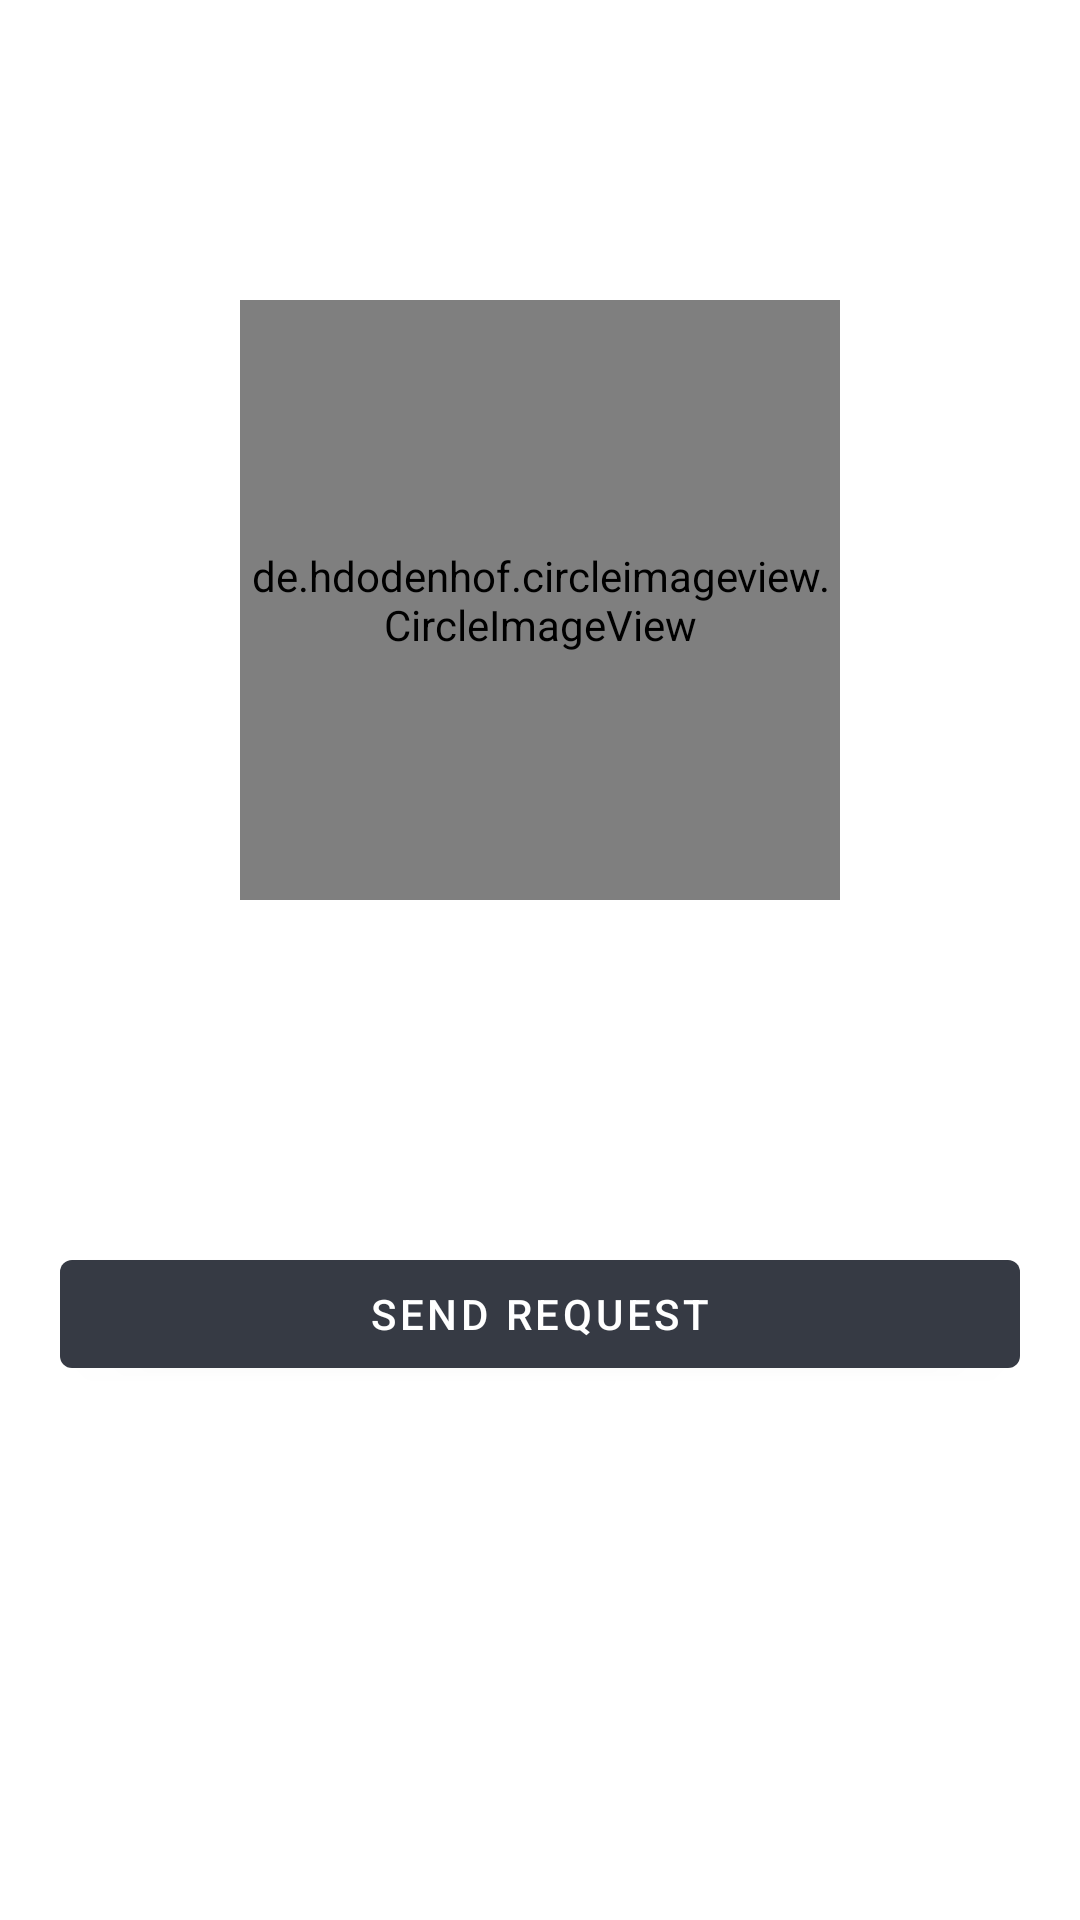

Layout XML and referenced resources for this Android screen:
<!-- AndroidManifest.xml: application theme Theme.SocialNetwork -->
<!-- res/layout/activity_send_request.xml -->
<?xml version="1.0" encoding="utf-8"?>
<layout xmlns:android="http://schemas.android.com/apk/res/android"
    xmlns:app="http://schemas.android.com/apk/res-auto"
    xmlns:tools="http://schemas.android.com/tools">

    <RelativeLayout
        android:layout_width="match_parent"
        android:layout_height="match_parent"
        tools:context=".SendRequestActivity">

        <de.hdodenhof.circleimageview.CircleImageView
            android:id="@+id/imageView"
            android:layout_width="200dp"
            android:layout_height="200dp"
            android:layout_centerHorizontal="true"
            android:layout_marginTop="100dp" />

        <TextView
            android:id="@+id/name"
            android:layout_width="match_parent"
            android:layout_height="wrap_content"
            android:layout_below="@id/imageView"
            android:layout_marginTop="20dp"
            android:gravity="center_horizontal"
            android:textSize="20sp" />

        <TextView
            android:id="@+id/phoneNumber"
            android:layout_width="match_parent"
            android:layout_height="wrap_content"
            android:layout_below="@id/name"
            android:layout_marginTop="20dp"
            android:gravity="center_horizontal"
            android:textSize="20sp" />

        <Button
            android:id="@+id/btnSendRequest"
            android:layout_width="match_parent"
            android:layout_height="wrap_content"
            android:layout_below="@id/phoneNumber"
            android:layout_margin="20dp"
            android:layout_marginTop="20dp"
            android:text="Send Request" />

        <Button
            android:id="@+id/btnRegretRequest"
            android:layout_width="match_parent"
            android:layout_height="wrap_content"
            android:layout_below="@id/btnSendRequest"
            android:layout_margin="20dp"
            android:layout_marginTop="20dp"
            android:visibility="invisible"
            android:text="Cancel Chat request" />
    </RelativeLayout>
</layout>
<!-- resources referenced by this layout -->
<resources>
  <style name="Theme.SocialNetwork" parent="Theme.MaterialComponents.DayNight.DarkActionBar">
          
          <item name="colorPrimary">@color/splash_background</item>
          <item name="colorPrimaryVariant">@color/splash_background</item>
          <item name="colorOnPrimary">@color/white</item>
          
          <item name="colorSecondary">@color/teal_200</item>
          <item name="colorSecondaryVariant">@color/teal_700</item>
          <item name="colorOnSecondary">@color/black</item>
          
          <item name="android:statusBarColor" tools:targetApi="l">@color/splash_background</item>
  
          
      </style>
  <color name="splash_background">#363a44</color>
  <color name="white">#FFFFFFFF</color>
  <color name="teal_200">#FF03DAC5</color>
  <color name="teal_700">#FF018786</color>
  <color name="black">#FF000000</color>
</resources>
